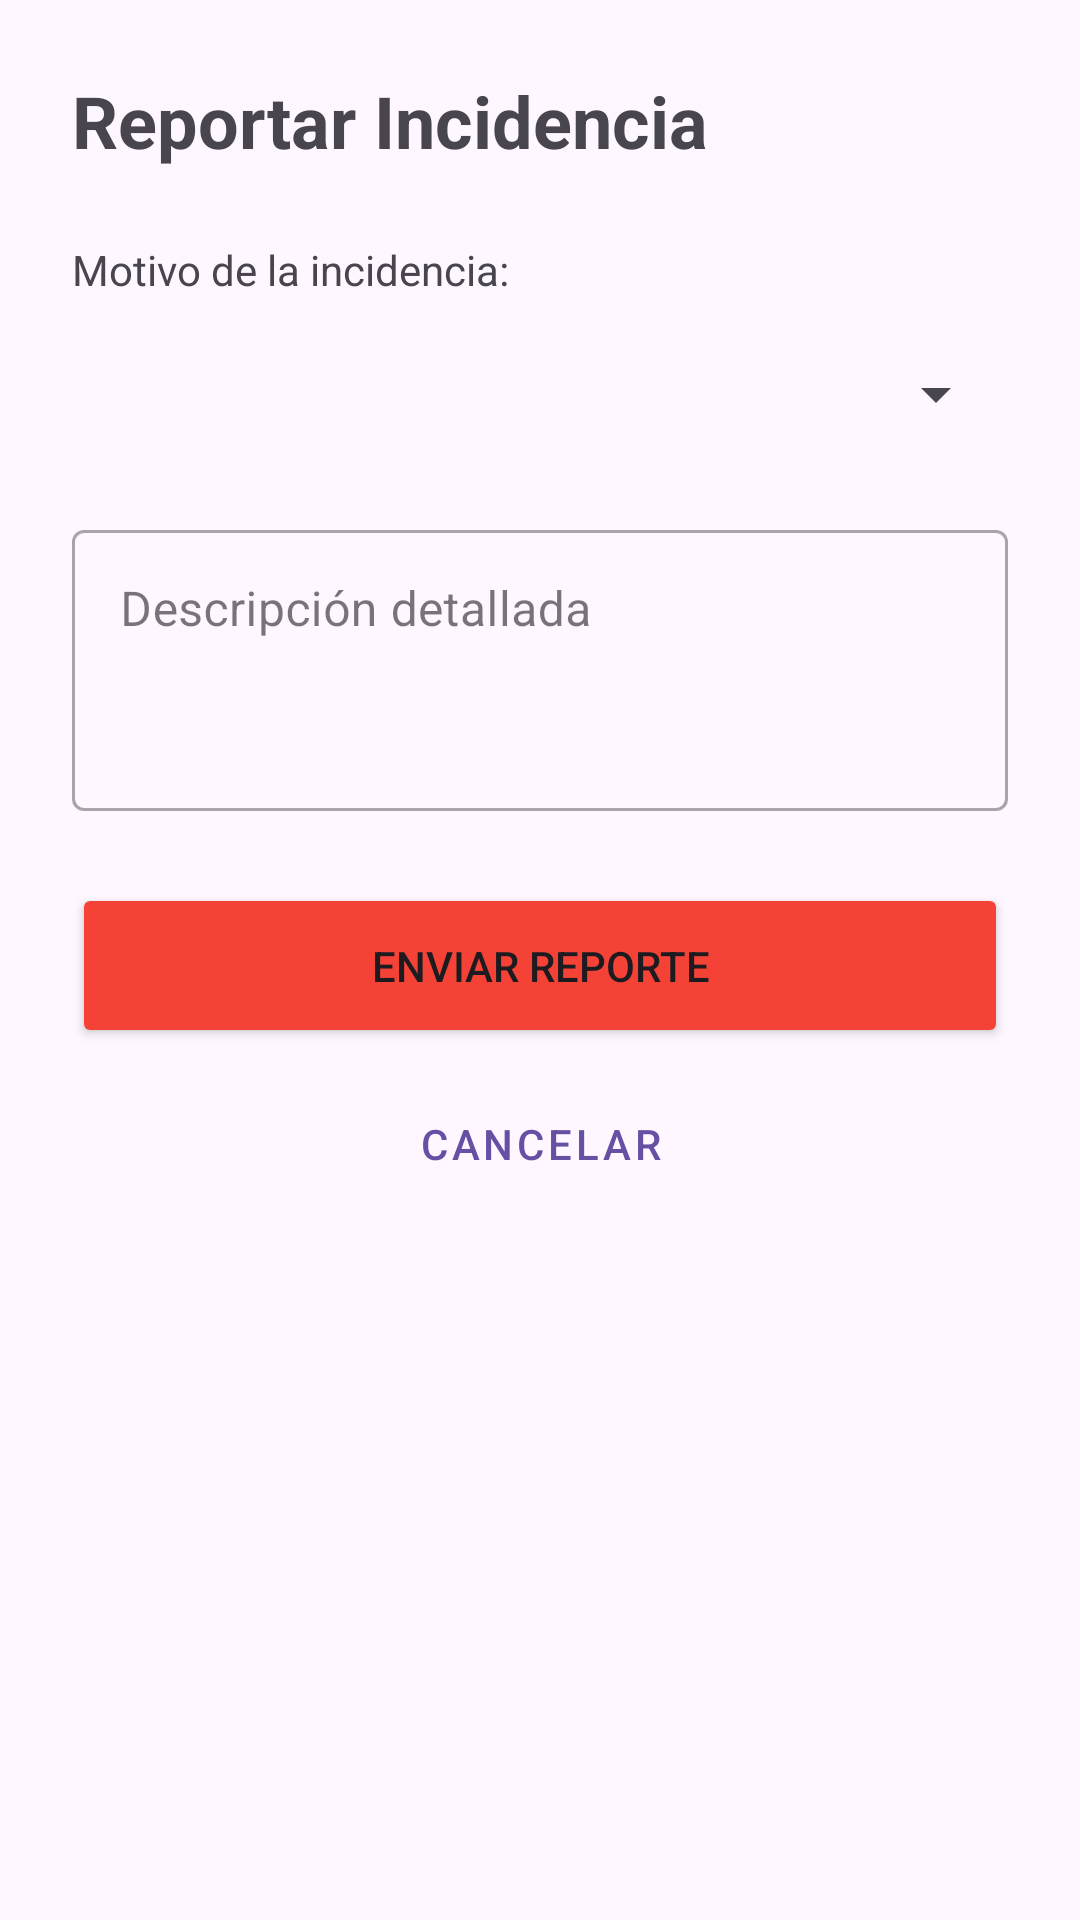

The Android layout XML behind this screen, and the referenced resources:
<!-- AndroidManifest.xml: application theme Theme.AppMobile_flota -->
<!-- res/layout/activity_reportar_incidencia.xml -->
<?xml version="1.0" encoding="utf-8"?>
<androidx.constraintlayout.widget.ConstraintLayout
    xmlns:android="http://schemas.android.com/apk/res/android"
    xmlns:app="http://schemas.android.com/apk/res-auto"
    android:layout_width="match_parent"
    android:layout_height="match_parent"
    android:padding="24dp">

    <TextView
        android:id="@+id/tvTituloReporte"
        android:layout_width="wrap_content"
        android:layout_height="wrap_content"
        android:text="@string/reportar_incidencia1"
        android:textSize="24sp"
        android:textStyle="bold"
        app:layout_constraintTop_toTopOf="parent"
        app:layout_constraintStart_toStartOf="parent" />

    <TextView
        android:id="@+id/tvLabelMotivo"
        android:layout_width="wrap_content"
        android:layout_height="wrap_content"
        android:layout_marginTop="24dp"
        android:text="@string/motivo_de_la_incidencia1"
        app:layout_constraintTop_toBottomOf="@id/tvTituloReporte"
        app:layout_constraintStart_toStartOf="parent" />

    <Spinner
        android:id="@+id/spinnerMotivo"
        android:layout_width="match_parent"
        android:layout_height="wrap_content"
        android:layout_marginTop="8dp"
        android:minHeight="48dp"
        app:layout_constraintTop_toBottomOf="@id/tvLabelMotivo" />

    <com.google.android.material.textfield.TextInputLayout
        android:id="@+id/tilDescripcion"
        style="@style/Widget.MaterialComponents.TextInputLayout.OutlinedBox"
        android:layout_width="match_parent"
        android:layout_height="wrap_content"
        android:layout_marginTop="16dp"
        android:hint="@string/descripci_n_detallada1"
        app:layout_constraintTop_toBottomOf="@id/spinnerMotivo">

        <com.google.android.material.textfield.TextInputEditText
            android:id="@+id/etDescripcion"
            android:layout_width="match_parent"
            android:layout_height="wrap_content"
            android:gravity="top"
            android:inputType="textMultiLine"
            android:minLines="3" />
    </com.google.android.material.textfield.TextInputLayout>

    <Button
        android:id="@+id/btnEnviarReporte"
        android:layout_width="match_parent"
        android:layout_height="55dp"
        android:layout_marginTop="24dp"
        android:text="@string/enviar_reporte1"
        android:backgroundTint="#F44336"
        app:layout_constraintTop_toBottomOf="@id/tilDescripcion" />

    <Button
        android:id="@+id/btnCancelarReporte"
        style="@style/Widget.MaterialComponents.Button.TextButton"
        android:layout_width="wrap_content"
        android:layout_height="wrap_content"
        android:layout_marginTop="8dp"
        android:text="@string/cancelar1"
        app:layout_constraintTop_toBottomOf="@id/btnEnviarReporte"
        app:layout_constraintStart_toStartOf="parent"
        app:layout_constraintEnd_toEndOf="parent" />

</androidx.constraintlayout.widget.ConstraintLayout>
<!-- resources referenced by this layout -->
<resources>
  <string name="cancelar1">CANCELAR</string>
  <string name="descripci_n_detallada1">Descripción detallada</string>
  <string name="enviar_reporte1">ENVIAR REPORTE</string>
  <string name="motivo_de_la_incidencia1">Motivo de la incidencia:</string>
  <string name="reportar_incidencia1">Reportar Incidencia</string>
  <style name="Theme.AppMobile_flota" parent="Base.Theme.AppMobile_flota" />
  <style name="Base.Theme.AppMobile_flota" parent="Theme.Material3.DayNight.NoActionBar">
          
          
      </style>
</resources>
